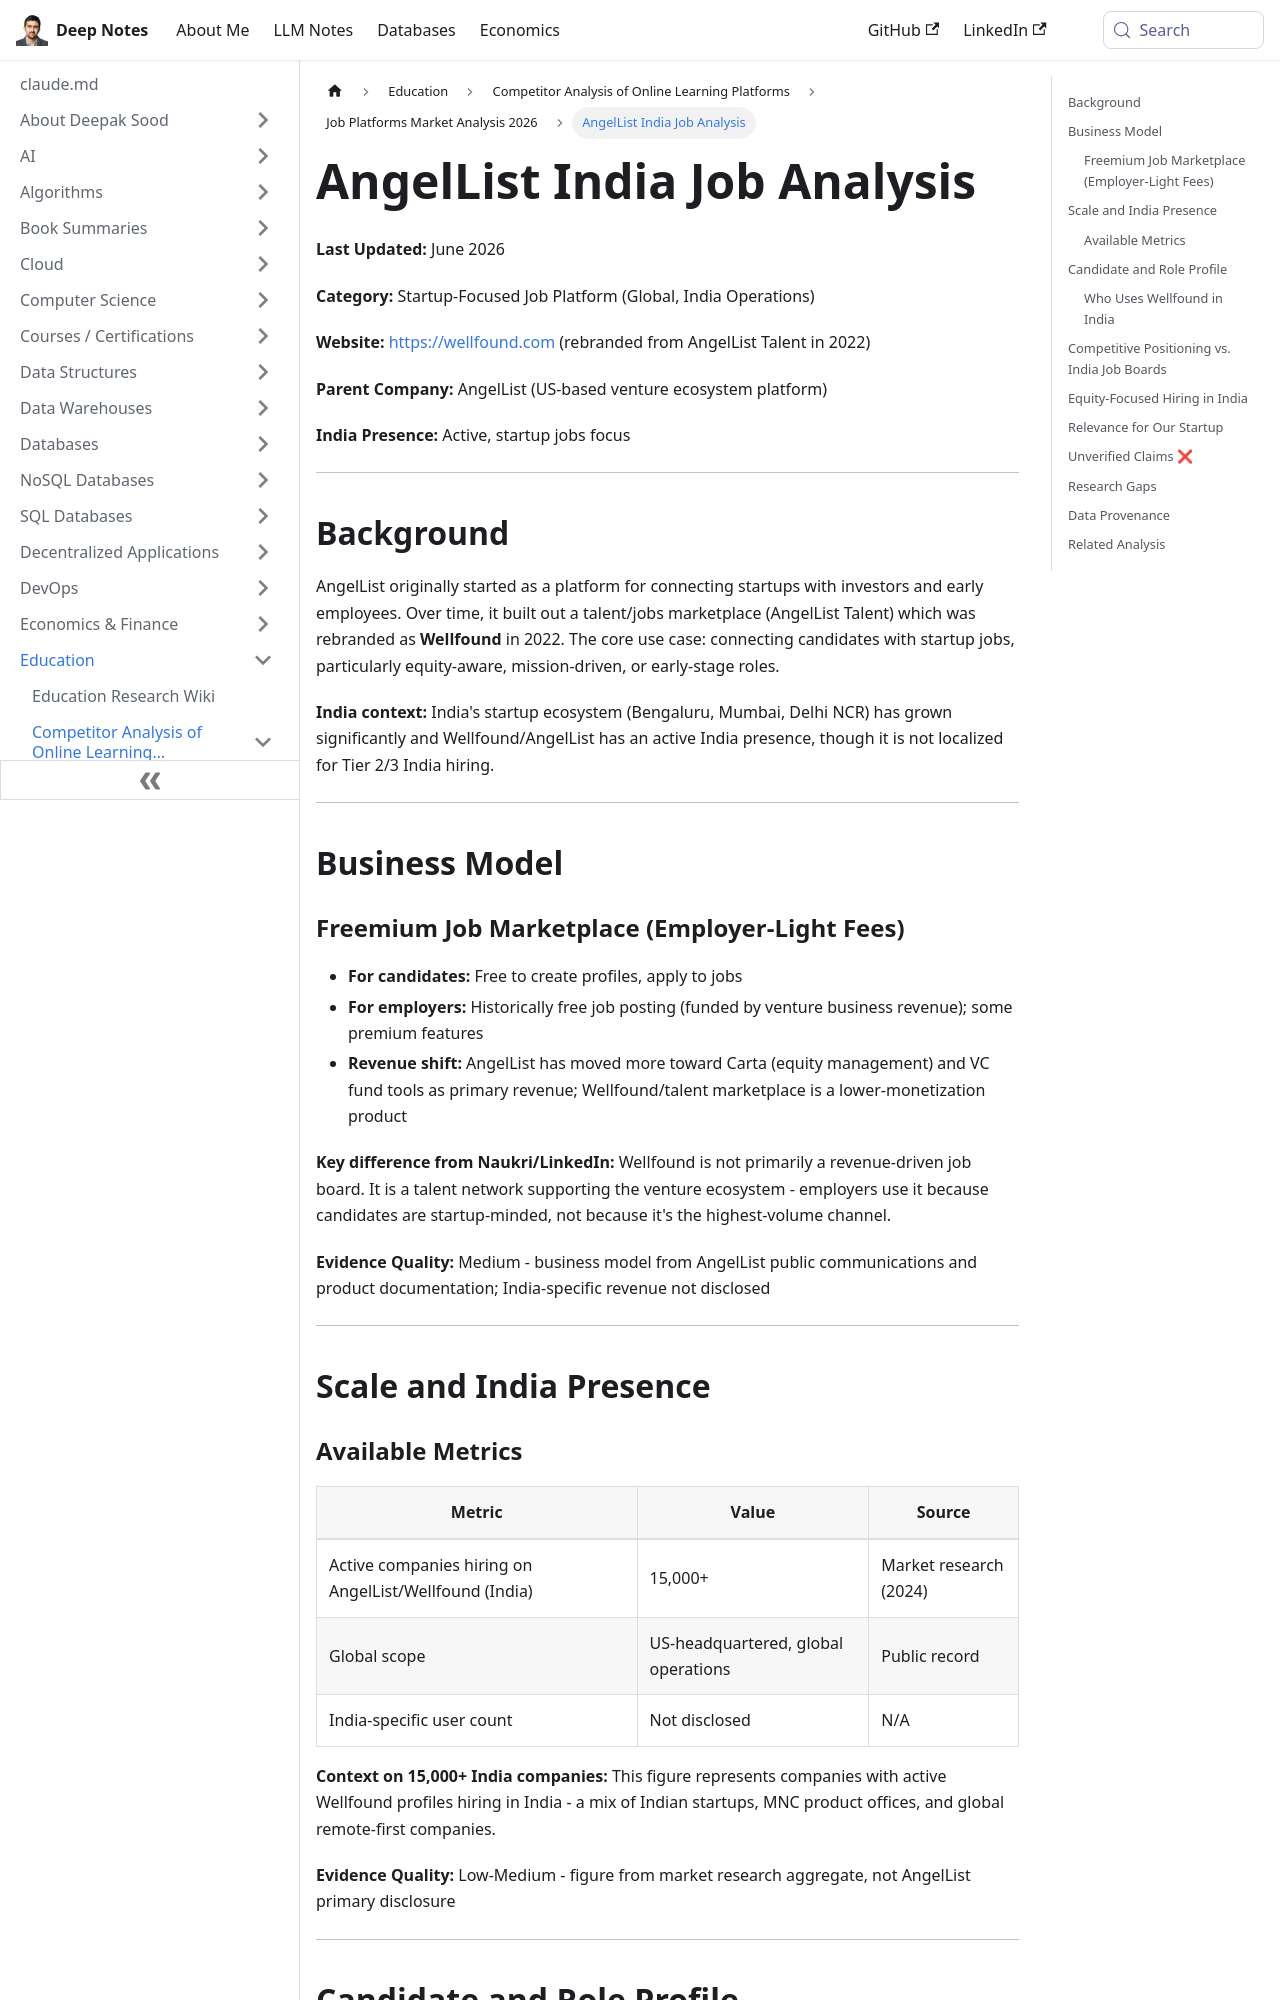

repository: deepaksood619/deepaksood619.github.io · page: education/competitors/job-platforms/angellist-india-analysis/index.html · generator: docusaurus

---
slug: /education/competitors/job-platforms/angellist-india-analysis
title: AngelList India Job Analysis
description: Explore the evolution of AngelList into Wellfound and its impact on India's startup job market.
created: 2026-06-08
updated: 2026-06-09
---
**Last Updated:** June 2026

**Category:** Startup-Focused Job Platform (Global, India Operations)

**Website:** https://wellfound.com (rebranded from AngelList Talent in 2022)

**Parent Company:** AngelList (US-based venture ecosystem platform)

**India Presence:** Active, startup jobs focus

---

## Background

AngelList originally started as a platform for connecting startups with investors and early employees. Over time, it built out a talent/jobs marketplace (AngelList Talent) which was rebranded as **Wellfound** in 2022. The core use case: connecting candidates with startup jobs, particularly equity-aware, mission-driven, or early-stage roles.

**India context:** India's startup ecosystem (Bengaluru, Mumbai, Delhi NCR) has grown significantly and Wellfound/AngelList has an active India presence, though it is not localized for Tier 2/3 India hiring.

---

## Business Model

### Freemium Job Marketplace (Employer-Light Fees)

- **For candidates:** Free to create profiles, apply to jobs
- **For employers:** Historically free job posting (funded by venture business revenue); some premium features
- **Revenue shift:** AngelList has moved more toward Carta (equity management) and VC fund tools as primary revenue; Wellfound/talent marketplace is a lower-monetization product

**Key difference from Naukri/LinkedIn:** Wellfound is not primarily a revenue-driven job board. It is a talent network supporting the venture ecosystem - employers use it because candidates are startup-minded, not because it's the highest-volume channel.

**Evidence Quality:** Medium - business model from AngelList public communications and product documentation; India-specific revenue not disclosed

---

## Scale and India Presence
